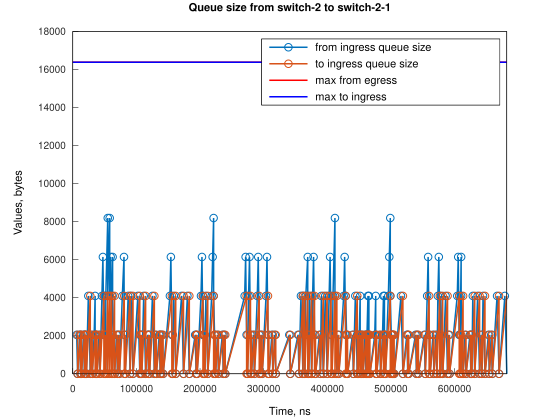

The table this chart was drawn from, first rows:
Time, from_ingress_queue_size, to_ingress_queue_size
6108, 2048, nan
7634, 0, 0
10690, 2048, 0
12216, 0, 0
12217, 2048, 0
13743, 0, 2048
13744, 0, 0
16796, 2048, 0
18322, 2048, 2048
18322, 2048, 0
19847, 0, 0
19853, 2048, 0
21379, 0, 2048
21380, 0, 0
24432, 4096, 0
27484, 0, 0
29009, 2048, 0
30535, 0, 2048
30536, 0, 0
33587, 2048, 0
35112, 4096, 0
35113, 2048, 0
36639, 2048, 2048
36640, 2048, 0
38164, 0, 2048
38165, 0, 0
41216, 2048, 0
42742, 0, 0
45793, 4096, 0
47319, 6144, 0
48845, 2048, 0
48846, 4096, 0
50370, 2048, 2048
50372, 2048, 0
51896, 0, 2048
51897, 4096, 0
54948, 8192, 0
54949, 4096, 0
58000, 8192, 0
58001, 4096, 0
59527, 6144, 0
61053, 2048, 0
62576, 6144, 0
62578, 4096, 2048
62580, 4096, 0
65630, 0, 0
68687, 2048, 0
70213, 0, 0
71742, 2048, 0
73268, 0, 2048
73269, 0, 0
77853, 4096, 0
80491, 6144, 0
80905, 2048, 4096
80906, 2048, 0
82431, 0, 2048
82432, 0, 0
87014, 4096, 0
90066, 0, 4096
90067, 0, 0
... 254 more rows
